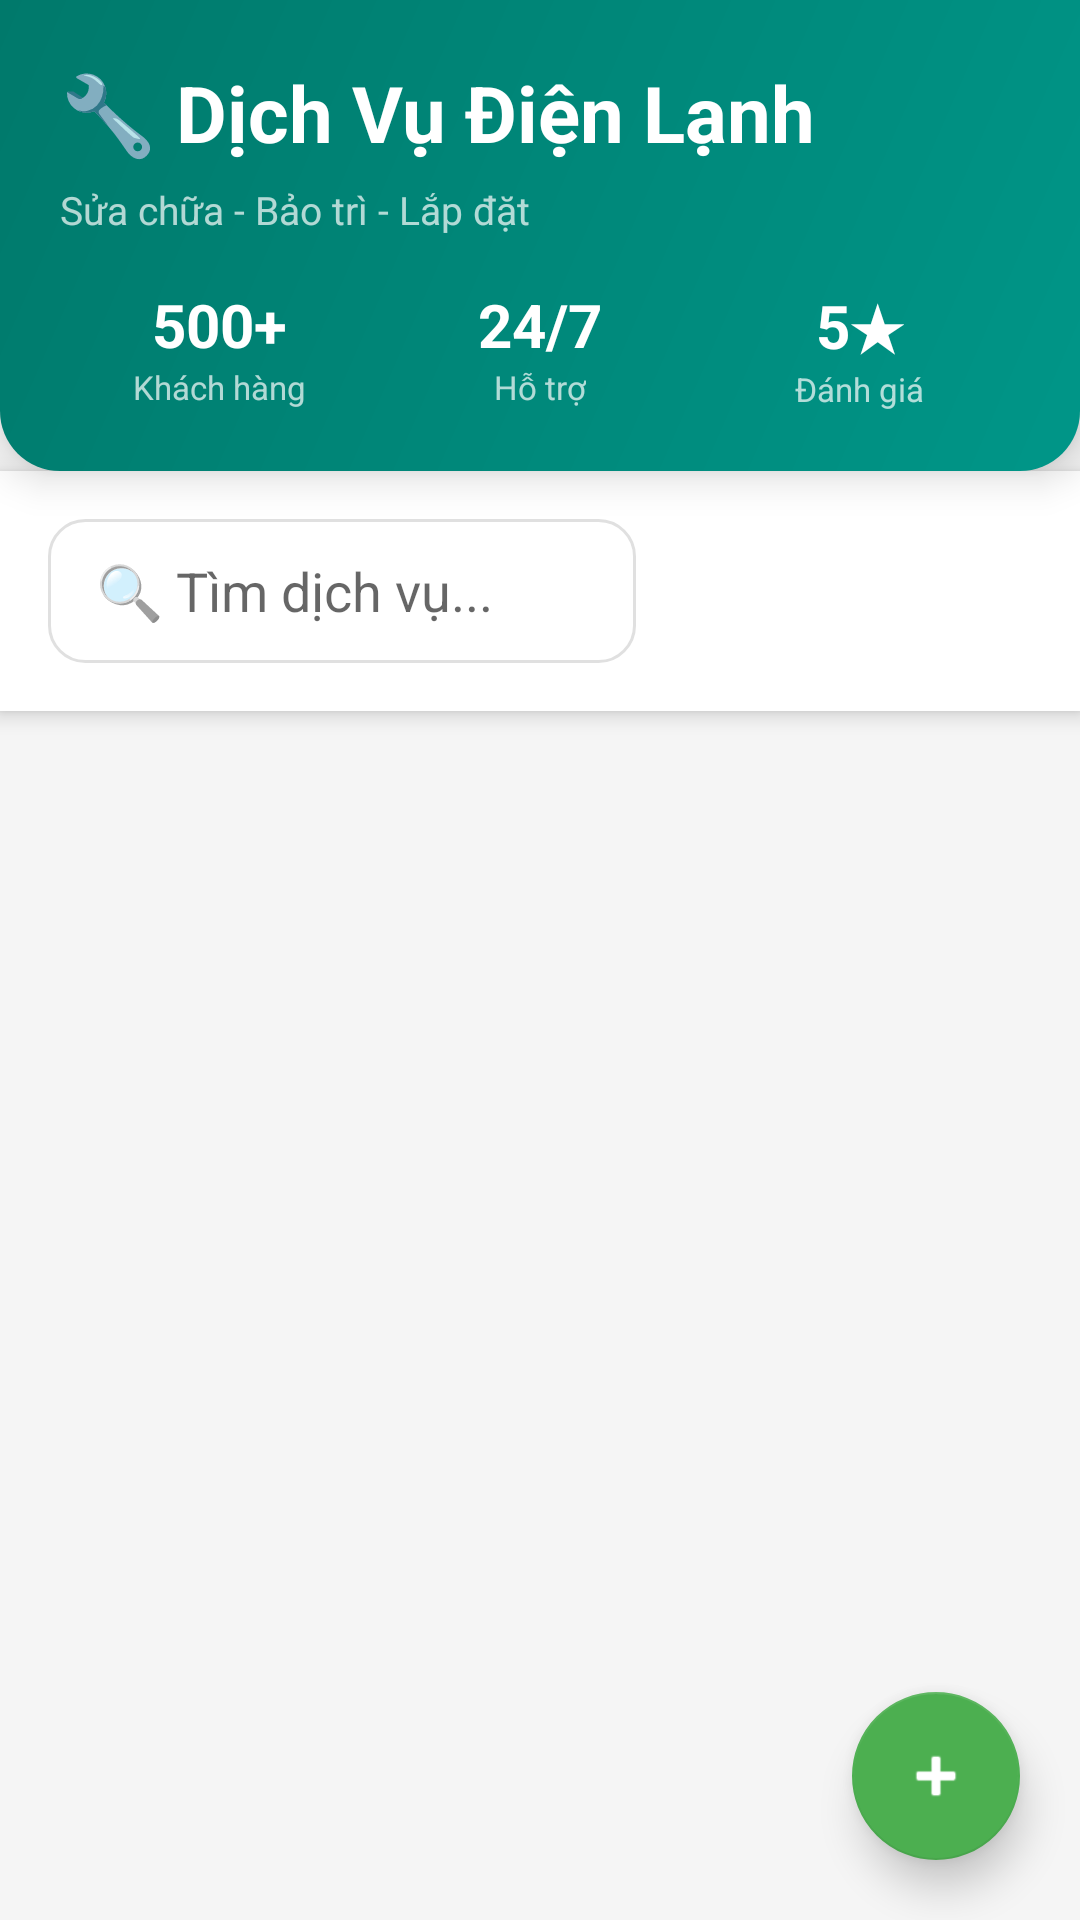

Layout XML and referenced resources for this Android screen:
<!-- AndroidManifest.xml: application theme Theme.DienLanh24h -->
<!-- res/layout/fragment_services.xml -->
<?xml version="1.0" encoding="utf-8"?>
<LinearLayout
    xmlns:android="http://schemas.android.com/apk/res/android"
    xmlns:app="http://schemas.android.com/apk/res-auto"
    android:layout_width="match_parent"
    android:layout_height="match_parent"
    android:orientation="vertical"
    android:background="@color/background_gray">

    
    <LinearLayout
        android:layout_width="match_parent"
        android:layout_height="wrap_content"
        android:orientation="vertical"
        android:background="@drawable/header_gradient_services"
        android:padding="20dp"
        android:elevation="8dp">

        <TextView
            android:layout_width="wrap_content"
            android:layout_height="wrap_content"
            android:text="@string/header_services"
            android:textSize="26sp"
            android:textStyle="bold"
            android:textColor="@color/white"/>

        <TextView
            android:layout_width="wrap_content"
            android:layout_height="wrap_content"
            android:text="@string/header_subtitle_services"
            android:textSize="13sp"
            android:textColor="#B2FFFFFF"
            android:layout_marginTop="6dp"/>

        
        <LinearLayout
            android:layout_width="match_parent"
            android:layout_height="wrap_content"
            android:orientation="horizontal"
            android:layout_marginTop="16dp">

            <LinearLayout
                android:layout_width="0dp"
                android:layout_height="wrap_content"
                android:layout_weight="1"
                android:orientation="vertical"
                android:gravity="center">

                <TextView
                    android:layout_width="wrap_content"
                    android:layout_height="wrap_content"
                    android:text="500+"
                    android:textSize="20sp"
                    android:textStyle="bold"
                    android:textColor="@color/white"/>

                <TextView
                    android:layout_width="wrap_content"
                    android:layout_height="wrap_content"
                    android:text="Khách hàng"
                    android:textSize="11sp"
                    android:textColor="#B2FFFFFF"/>
            </LinearLayout>

            <LinearLayout
                android:layout_width="0dp"
                android:layout_height="wrap_content"
                android:layout_weight="1"
                android:orientation="vertical"
                android:gravity="center">

                <TextView
                    android:layout_width="wrap_content"
                    android:layout_height="wrap_content"
                    android:text="24/7"
                    android:textSize="20sp"
                    android:textStyle="bold"
                    android:textColor="@color/white"/>

                <TextView
                    android:layout_width="wrap_content"
                    android:layout_height="wrap_content"
                    android:text="Hỗ trợ"
                    android:textSize="11sp"
                    android:textColor="#B2FFFFFF"/>
            </LinearLayout>

            <LinearLayout
                android:layout_width="0dp"
                android:layout_height="wrap_content"
                android:layout_weight="1"
                android:orientation="vertical"
                android:gravity="center">

                <TextView
                    android:layout_width="wrap_content"
                    android:layout_height="wrap_content"
                    android:text="5★"
                    android:textSize="20sp"
                    android:textStyle="bold"
                    android:textColor="@color/white"/>

                <TextView
                    android:layout_width="wrap_content"
                    android:layout_height="wrap_content"
                    android:text="Đánh giá"
                    android:textSize="11sp"
                    android:textColor="#B2FFFFFF"/>
            </LinearLayout>
        </LinearLayout>
    </LinearLayout>

    
    <LinearLayout
        android:layout_width="match_parent"
        android:layout_height="wrap_content"
        android:orientation="horizontal"
        android:padding="16dp"
        android:background="@color/white"
        android:elevation="4dp">

        <EditText
            android:id="@+id/etSearch"
            android:layout_width="0dp"
            android:layout_height="48dp"
            android:layout_weight="1"
            android:hint="@string/search_service"
            android:background="@drawable/search_background"
            android:paddingHorizontal="16dp"
            android:inputType="text"
            android:maxLines="1"/>

        <Spinner
            android:id="@+id/spinnerCategory"
            android:layout_width="120dp"
            android:layout_height="48dp"
            android:layout_marginStart="12dp"
            android:background="@drawable/spinner_background"
            android:paddingHorizontal="12dp"/>
    </LinearLayout>

    
    <androidx.recyclerview.widget.RecyclerView
        android:id="@+id/recyclerView"
        android:layout_width="match_parent"
        android:layout_height="0dp"
        android:layout_weight="1"
        android:padding="12dp"
        android:clipToPadding="false"/>

    
    <TextView
        android:id="@+id/tvNoResults"
        android:layout_width="match_parent"
        android:layout_height="match_parent"
        android:text="@string/no_results"
        android:gravity="center"
        android:textSize="16sp"
        android:textColor="@color/text_light"
        android:visibility="gone"/>

    
    <com.google.android.material.floatingactionbutton.FloatingActionButton
        android:id="@+id/fabAdd"
        android:layout_width="wrap_content"
        android:layout_height="wrap_content"
        android:layout_gravity="bottom|end"
        android:layout_margin="20dp"
        android:src="@android:drawable/ic_input_add"
        android:contentDescription="Thêm dịch vụ"
        app:backgroundTint="@color/accent_green"
        app:tint="@color/white"
        app:elevation="8dp"/>
</LinearLayout>
<!-- resources referenced by this layout -->
<resources>
  <color name="accent_green">#4CAF50</color>
  <color name="background_gray">#F5F5F5</color>
  <color name="text_light">#9E9E9E</color>
  <color name="white">#FFFFFFFF</color>
  <!-- drawable header_gradient_services (drawable) -->
  <?xml version="1.0" encoding="utf-8"?>
  <shape xmlns:android="http://schemas.android.com/apk/res/android"
      android:shape="rectangle">
      <gradient
          android:startColor="#009688"
          android:endColor="#00796B"
          android:angle="135"/>
      <corners
          android:bottomLeftRadius="20dp"
          android:bottomRightRadius="20dp"/>
  </shape>
  <!-- drawable search_background (drawable) -->
  <?xml version="1.0" encoding="utf-8"?>
  <shape xmlns:android="http://schemas.android.com/apk/res/android"
      android:shape="rectangle">
      <solid android:color="#FFFFFF"/>
      <corners android:radius="12dp"/>
      <stroke android:width="1dp" android:color="#E0E0E0"/>
      <padding
          android:left="12dp"
          android:top="8dp"
          android:right="12dp"
          android:bottom="8dp"/>
  </shape>
  <string name="header_services">🔧 Dịch Vụ Điện Lạnh</string>
  <string name="header_subtitle_services">Sửa chữa - Bảo trì - Lắp đặt</string>
  <string name="no_results">😕 Không tìm thấy kết quả nào</string>
  <string name="search_service">🔍 Tìm dịch vụ...</string>
  <style name="Theme.DienLanh24h" parent="Theme.MaterialComponents.DayNight.DarkActionBar">
          <item name="colorPrimary">@color/primary_blue</item>
          <item name="colorPrimaryVariant">@color/primary_dark</item>
          <item name="colorOnPrimary">@color/white</item>
          <item name="colorSecondary">@color/accent_green</item>
          <item name="colorSecondaryVariant">@color/accent_green</item>
          <item name="colorOnSecondary">@color/black</item>
          <item name="android:statusBarColor">@color/primary_dark</item>
      </style>
  <color name="primary_blue">#009688</color>
  <color name="primary_dark">#00796B</color>
  <color name="black">#FF000000</color>
</resources>
